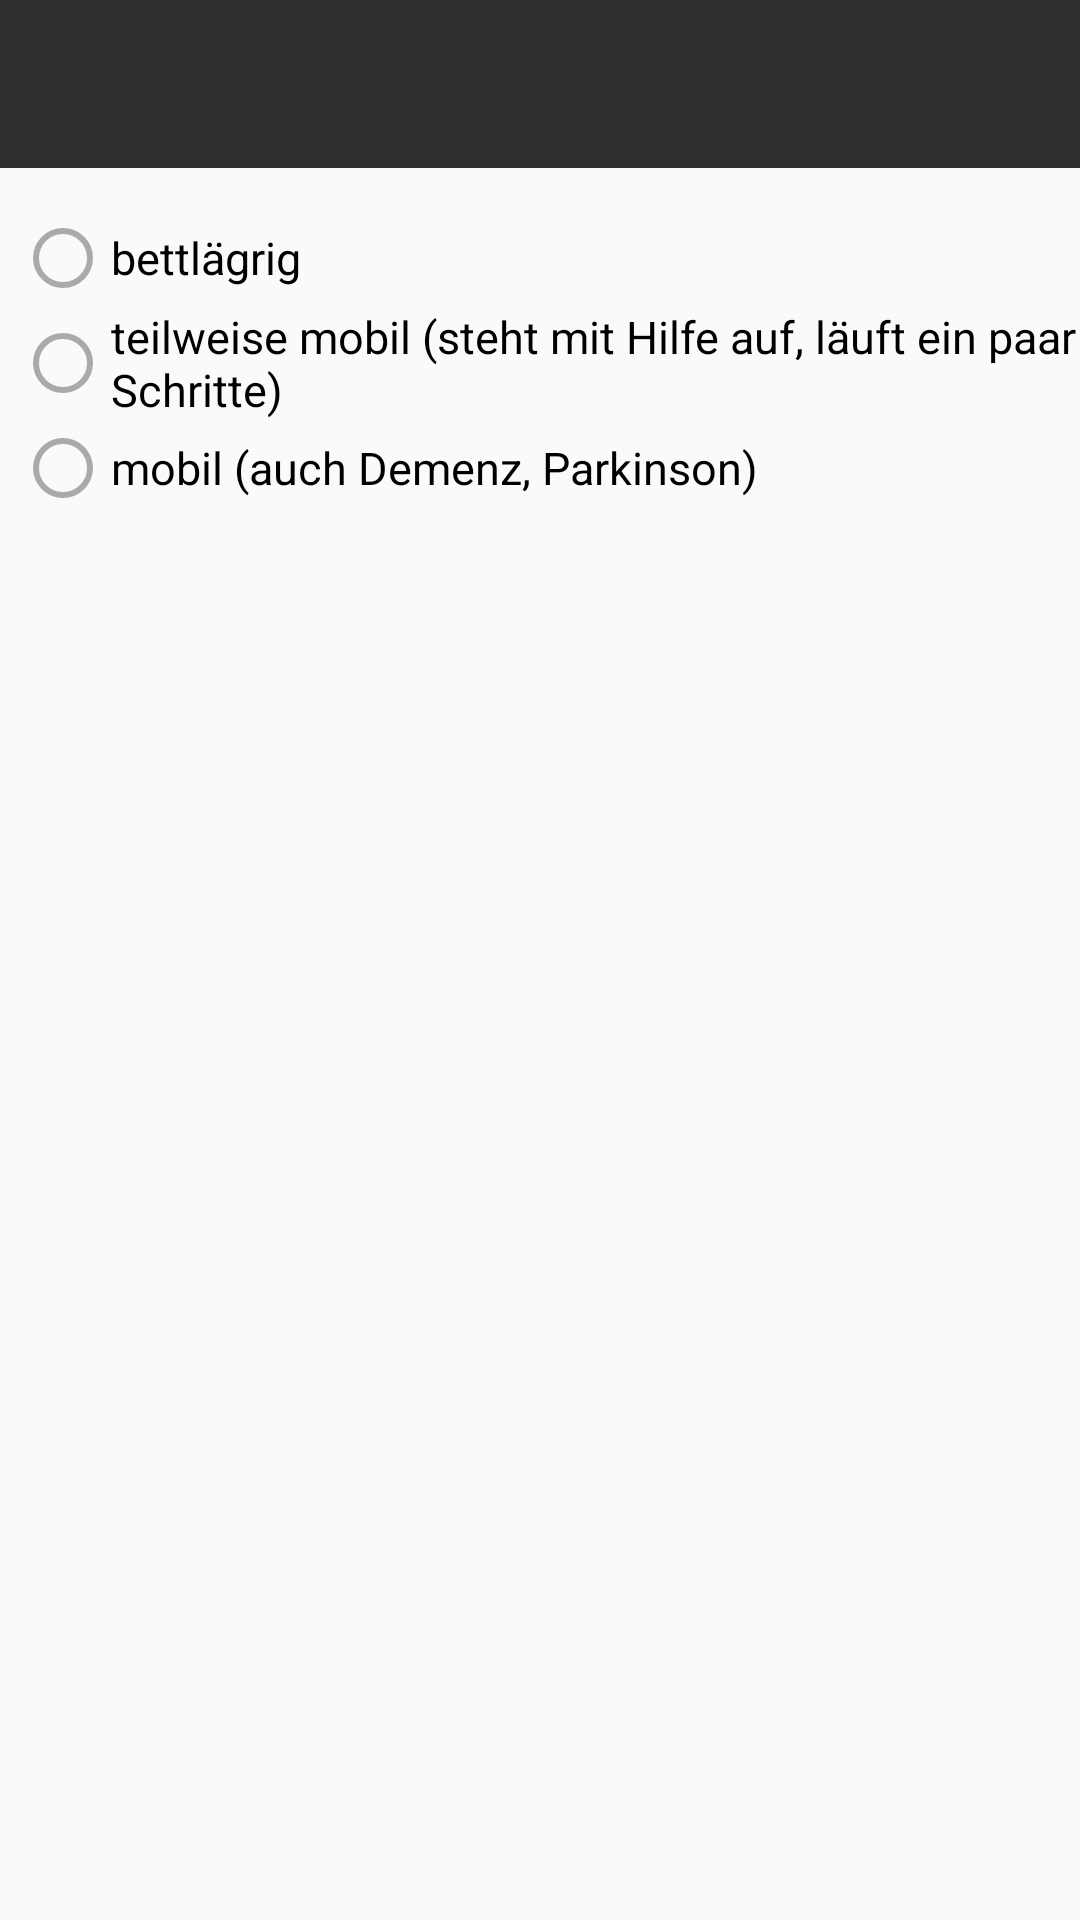

Here is an Android app screen rendered from its layout file. Give the layout XML and the strings, colors and styles it references.
<!-- AndroidManifest.xml: application theme AppTheme -->
<!-- res/layout/activity_activity.xml -->
<?xml version="1.0" encoding="utf-8"?>
<RelativeLayout
    xmlns:android="http://schemas.android.com/apk/res/android"
    xmlns:app="http://schemas.android.com/apk/res-auto"
    xmlns:tools="http://schemas.android.com/tools"
    android:layout_width="match_parent"
    android:layout_height="match_parent"
    tools:context=".MainActivity" >

    <com.google.android.material.appbar.AppBarLayout
        android:id="@+id/app_bar"
        android:layout_width="match_parent"
        android:layout_height="wrap_content">

        <androidx.appcompat.widget.Toolbar
            android:id="@+id/toolbaractivity"
            android:layout_width="match_parent"
            android:layout_height="?attr/actionBarSize"
            android:elevation="4dp"
            app:popupTheme="@style/AppTheme">

        </androidx.appcompat.widget.Toolbar>

    </com.google.android.material.appbar.AppBarLayout>

    <RadioGroup
        android:id="@+id/radiogroupeactivity"
        android:layout_width="match_parent"
        android:layout_height="wrap_content"
        android:layout_alignParentStart="true"
        android:layout_alignParentTop="true"
        android:layout_marginStart="5dp"
        android:layout_marginTop="70dp">

        <RadioButton
            android:id="@+id/firstactivity"
            android:layout_width="match_parent"
            android:layout_height="wrap_content"
            android:text="bettlägrig"
            android:textSize="15dp" />

        <RadioButton
            android:id="@+id/secondactivity"
            android:layout_width="match_parent"
            android:layout_height="wrap_content"
            android:text="teilweise mobil (steht mit Hilfe auf, läuft ein paar Schritte)"
            android:textSize="15dp" />

        <RadioButton
            android:id="@+id/thirdactivity"
            android:layout_width="match_parent"
            android:layout_height="wrap_content"
            android:text="mobil (auch Demenz, Parkinson)"
            android:textSize="15dp" />
    </RadioGroup>

    <Button
        android:id="@+id/saveactivity"
        android:layout_width="413dp"
        android:layout_height="60dp"
        android:layout_alignParentStart="true"
        android:layout_alignParentBottom="true"
        android:layout_marginStart="0dp"
        android:gravity="center|bottom"
        android:onClick="onClickActivity"
        android:text="Speichern"
        android:textColor="@color/colorPrimary"
        android:visibility="invisible"
        tools:visibility="invisible" />

</RelativeLayout>
<!-- resources referenced by this layout -->
<resources>
  <color name="colorPrimary">#303030</color>
  <style name="AppTheme" parent="Base.Theme.AppCompat.Light.DarkActionBar">
          
          <item name="colorPrimary">@color/colorPrimary</item>
          <item name="colorPrimaryDark">@color/colorPrimaryDark</item>
          <item name="colorAccent">@color/colorAccent</item>
          <item name="windowActionBar">false</item>
          <item name="windowNoTitle">true</item>
          <item name="android:textColorPrimary">@android:color/darker_gray</item>
          <item name="android:textColorSecondary">@android:color/darker_gray</item>
          <item name="actionMenuTextColor">@android:color/darker_gray</item>
      </style>
  <color name="colorPrimaryDark">#ACACAC</color>
  <color name="colorAccent">#FF4081</color>
</resources>
